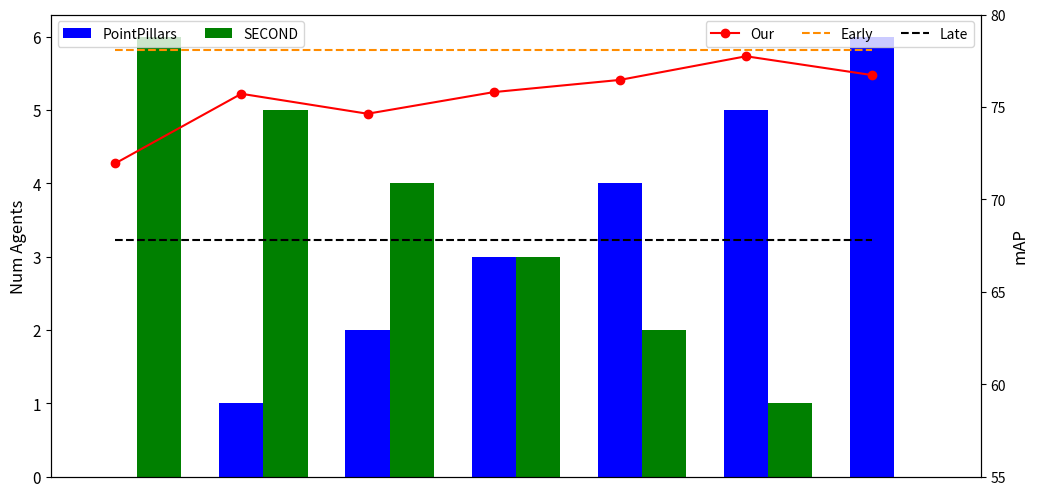

The matplotlib source for this figure:
import numpy as np
import matplotlib.pyplot as plt


def main():
    settings = {
        'PointPillars': [6, 5, 4, 3, 2, 1, 0],
        'SECOND':       [0, 1, 2, 3, 4, 5, 6],
    }
    m_ap = np.array([76.72, 77.74, 76.46, 75.8, 74.63, 75.71, 71.94])
    x = np.array(settings['PointPillars'])
    width = 0.35
    multiplier = 0
    
    fig, ax1 = plt.subplots(figsize=(12, 6))
    ax2 = ax1.twinx()

    for agent_type, agent_number in settings.items():
        offset = width * multiplier
        rects = ax1.bar(x + offset, agent_number, width, label=agent_type, color='b' if agent_type == 'PointPillars' else 'g')
        # ax1.bar_label(rects, padding=3)
        multiplier += 1

    ax1.set_ylabel('Num Agents', fontsize=12)
    ax1.tick_params(axis='both', which='major', labelsize=11)
    ax1.set_xticks([])
    ax1.legend(loc='upper left', ncols=2)

    ax2.plot(x, m_ap, 'r-', marker='o', label='Our')
    ax2.set_ylim([55, 80])
    ax1.tick_params(axis='both', which='major', labelsize=11)
    ax2.set_ylabel('mAP', fontsize=12)
    ax2.hlines(y=78.1, xmin=0, xmax=len(x)-1, colors='darkorange', label='Early', linestyles='dashed')
    ax2.hlines(y=67.8, xmin=0, xmax=len(x)-1, colors='k', label='Late', linestyles='dashed')
    ax2.legend(loc='upper right', ncols=3)
    plt.show()


if __name__ == '__main__':
    main()
